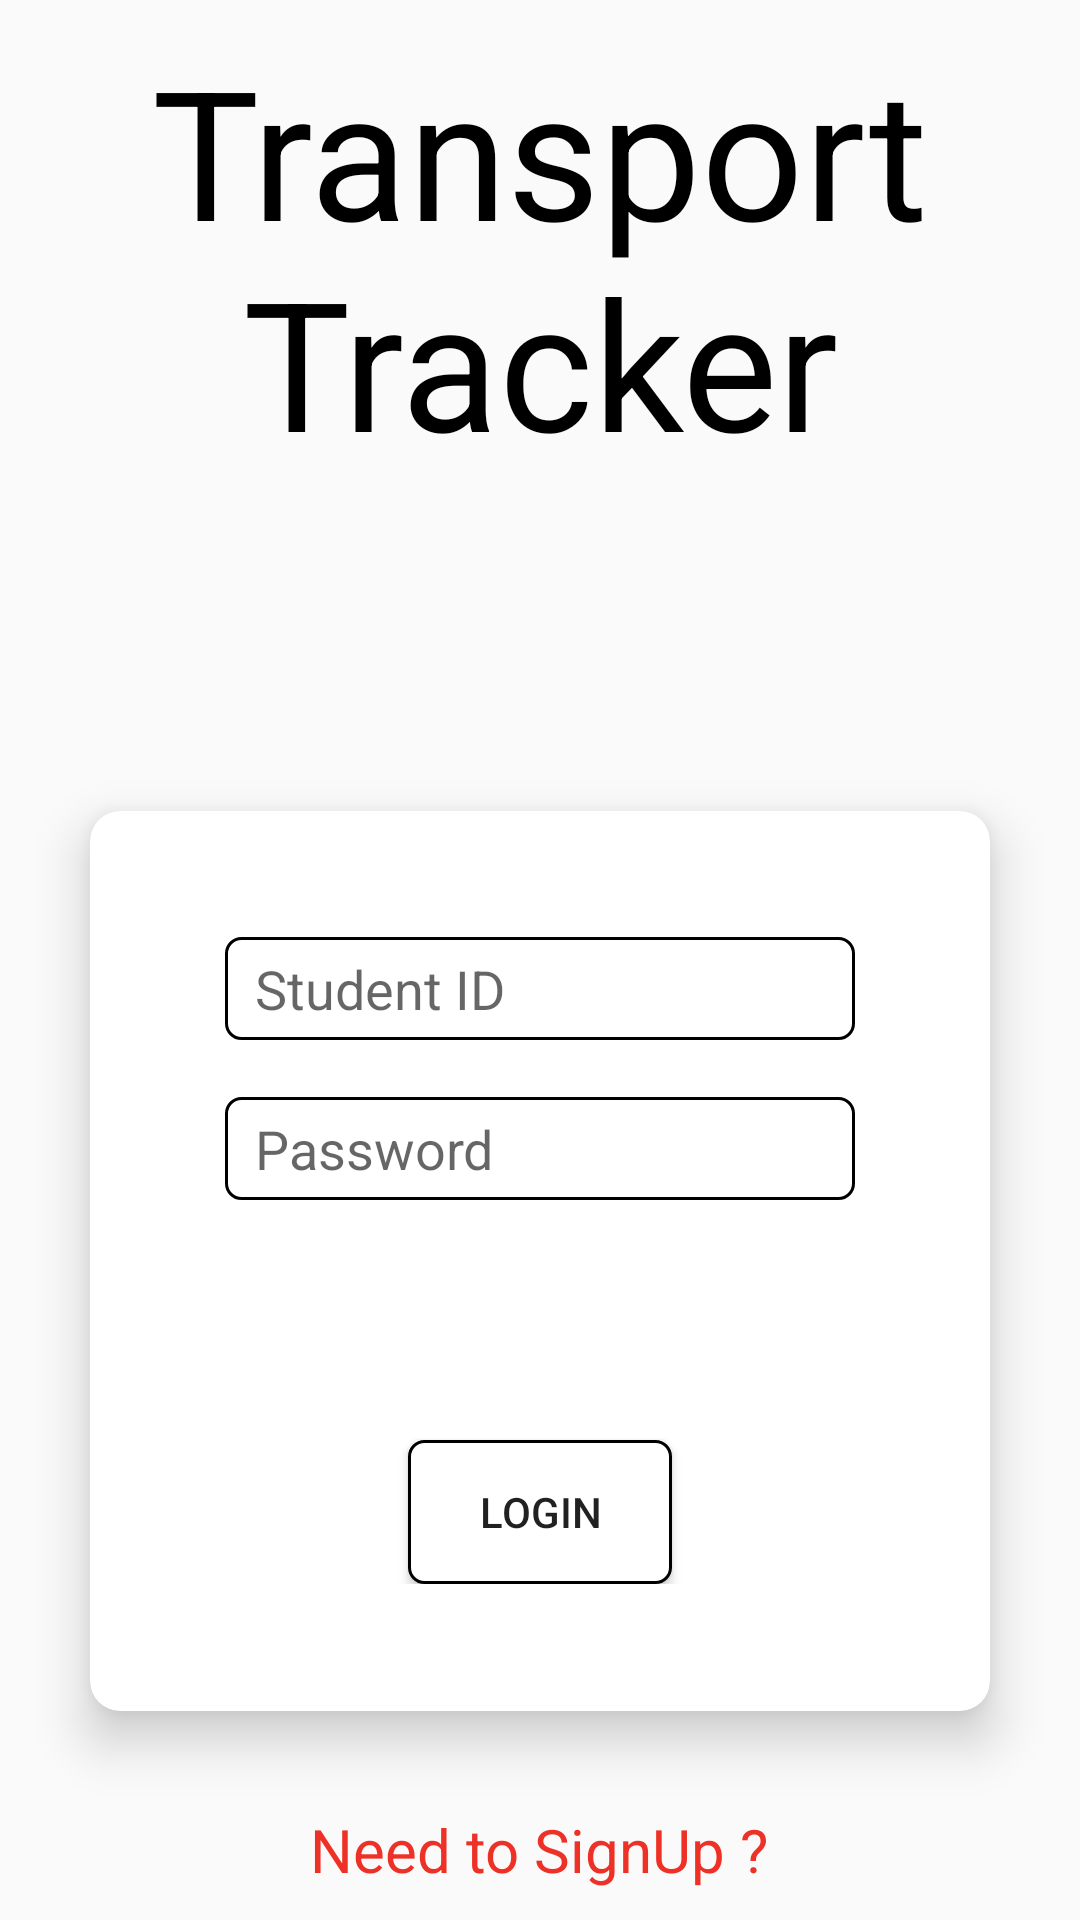

The Android layout XML behind this screen, and the referenced resources:
<!-- AndroidManifest.xml: application theme AppTheme -->
<!-- res/layout/activity_login.xml -->
<?xml version="1.0" encoding="utf-8"?>
<RelativeLayout xmlns:android="http://schemas.android.com/apk/res/android"
    xmlns:tools="http://schemas.android.com/tools"
    android:layout_width="match_parent"
    android:layout_height="match_parent"
    xmlns:app="http://schemas.android.com/apk/res-auto"
    tools:context=".LoginActivity">

    <TextView
        android:id="@+id/textView"
        android:layout_width="wrap_content"
        android:layout_height="wrap_content"
        android:layout_centerHorizontal="true"
        android:layout_margin="10dp"
        android:gravity="center"
        android:text="Transport Tracker"
        android:textSize="60dp"
        android:textColor="@android:color/black"
        />

    <TextView
        android:id="@+id/textView2"
        android:layout_width="wrap_content"
        android:layout_height="wrap_content"
        android:layout_alignParentBottom="true"
        android:layout_centerHorizontal="true"
        android:layout_marginBottom="10dp"
        android:text="Need to SignUp ?"
        android:textColor="@color/WarningSign"
        android:textSize="20dp"

        />

    <androidx.cardview.widget.CardView
        android:layout_width="300dp"
        android:layout_height="300dp"
        android:layout_below="@+id/textView"
        android:layout_centerHorizontal="true"
        android:layout_marginTop="100dp"
        android:background="@color/background"
        app:cardCornerRadius="10dp"
        app:cardElevation="10dp"
        >

        <RelativeLayout
            android:layout_gravity="center"
            android:layout_width="wrap_content"
            android:layout_height="wrap_content">

            <Button
                android:id="@+id/button"
                android:layout_width="wrap_content"
                android:layout_height="wrap_content"
                android:layout_below="@+id/Password"
                android:layout_centerHorizontal="true"
                android:layout_marginTop="80dp"
                android:background="@drawable/shapeorder"
                android:text="Login" />

            <EditText
                android:id="@+id/Password"
                android:layout_width="wrap_content"
                android:layout_height="wrap_content"
                android:layout_below="@+id/studentID"
                android:layout_centerHorizontal="true"
                android:layout_marginTop="19dp"
                android:background="@drawable/shapeorder"
                android:ems="10"
                android:hint="Password"
                android:inputType="textPassword" />

            <EditText
                android:id="@+id/studentID"
                android:layout_width="wrap_content"
                android:layout_height="wrap_content"
                android:layout_centerHorizontal="true"
                android:background="@drawable/shapeorder"
                android:ems="10"
                android:hint="Student ID"
                android:inputType="textPersonName" />
        </RelativeLayout>

    </androidx.cardview.widget.CardView>


</RelativeLayout>
<!-- resources referenced by this layout -->
<resources>
  <color name="WarningSign">#EE3127</color>
  <color name="background">#FFFFFF</color>
  <!-- drawable shapeorder (drawable) -->
  <?xml version="1.0" encoding="utf-8"?>
  <shape
      xmlns:android="http://schemas.android.com/apk/res/android"
      android:shape="rectangle">
  
      <solid
          android:color="@color/background">
      </solid>
  
      <corners
          android:radius="5dp">
      </corners>
  
      <stroke
          android:width="1dp"
          android:color="#000">
      </stroke>
  
      <padding
          android:top="5dp"
          android:right="10dp"
          android:left="10dp"
          android:bottom="5dp">
      </padding>
  
  </shape>
  <style name="AppTheme" parent="Theme.AppCompat.Light.NoActionBar">
          
          <item name="colorPrimary">@color/colorPrimary</item>
          <item name="colorPrimaryDark">@color/colorPrimaryDark</item>
          <item name="colorAccent">@color/colorAccent</item>
      </style>
  <color name="colorPrimary">#7765EF</color>
  <color name="colorPrimaryDark">#67BEBB</color>
  <color name="colorAccent">#CA6049</color>
</resources>
